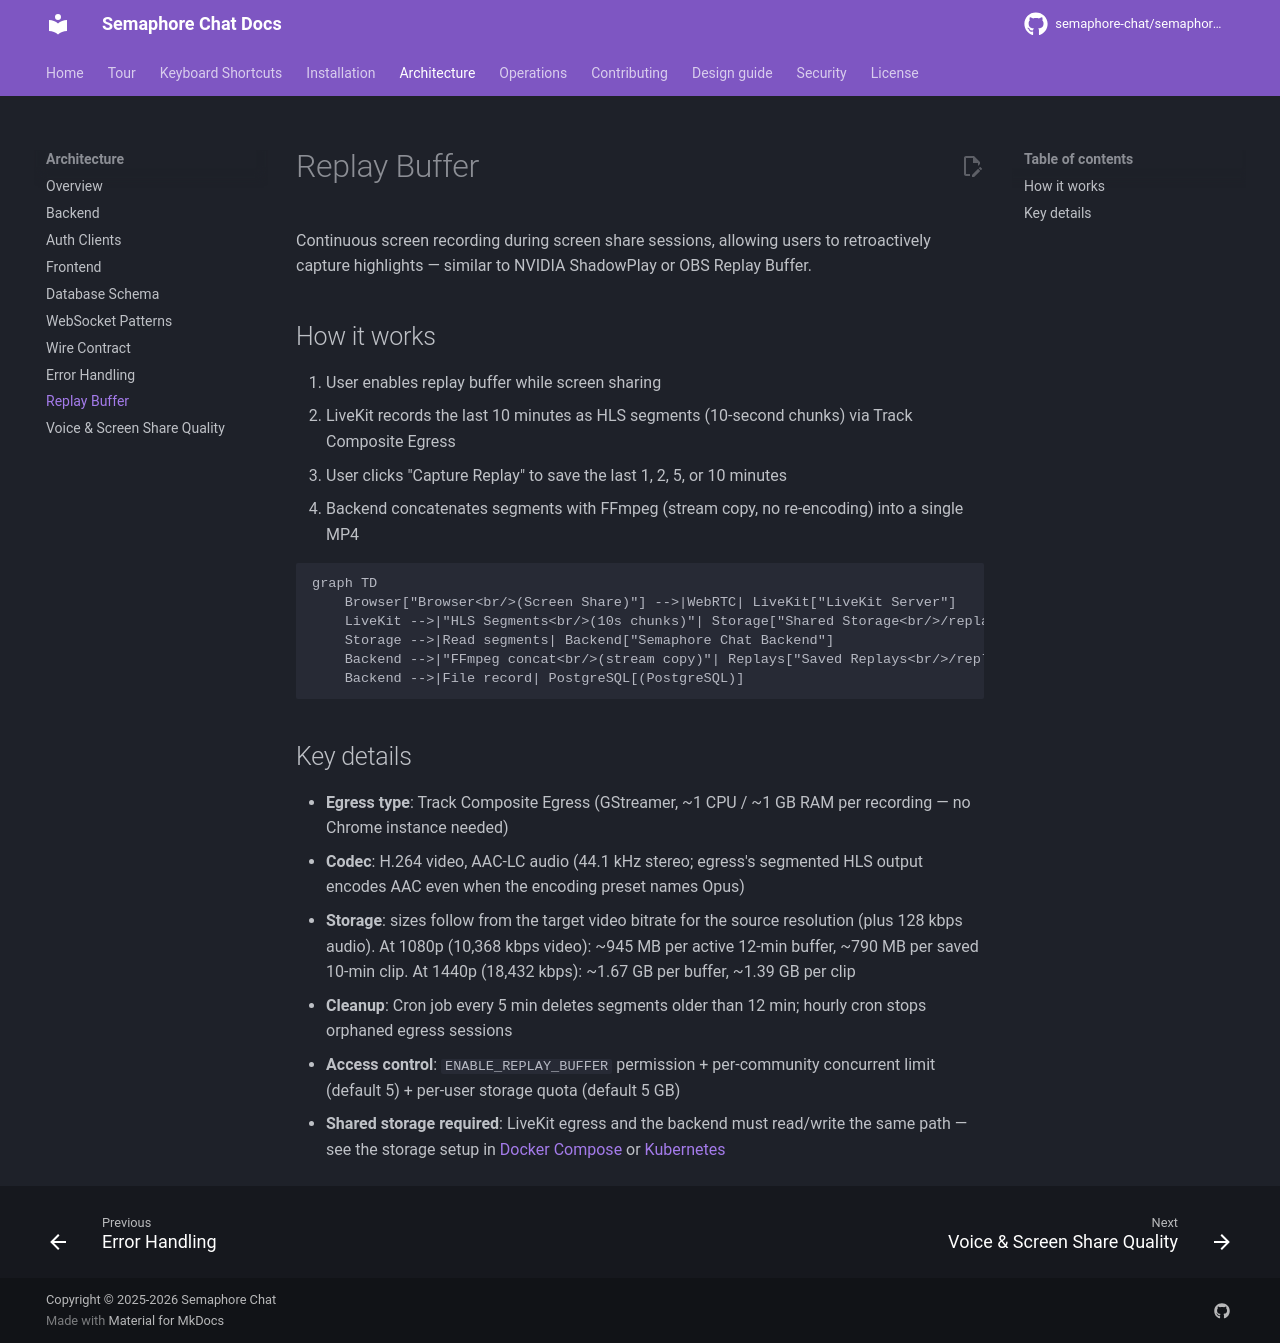

repository: semaphore-chat/semaphore-chat · page: architecture/replay-buffer/index.html · generator: mkdocs

# Replay Buffer

Continuous screen recording during screen share sessions, allowing users to retroactively capture highlights — similar to NVIDIA ShadowPlay or OBS Replay Buffer.

## How it works

1. User enables replay buffer while screen sharing
2. LiveKit records the last 10 minutes as HLS segments (10-second chunks) via Track Composite Egress
3. User clicks "Capture Replay" to save the last 1, 2, 5, or 10 minutes
4. Backend concatenates segments with FFmpeg (stream copy, no re-encoding) into a single MP4

```mermaid
graph TD
    Browser["Browser<br/>(Screen Share)"] -->|WebRTC| LiveKit["LiveKit Server"]
    LiveKit -->|"HLS Segments<br/>(10s chunks)"| Storage["Shared Storage<br/>/replay-buffer/"]
    Storage -->|Read segments| Backend["Semaphore Chat Backend"]
    Backend -->|"FFmpeg concat<br/>(stream copy)"| Replays["Saved Replays<br/>/replays/"]
    Backend -->|File record| PostgreSQL[(PostgreSQL)]
```

## Key details

- **Egress type**: Track Composite Egress (GStreamer, ~1 CPU / ~1 GB RAM per recording — no Chrome instance needed)
- **Codec**: H.264 video, AAC-LC audio (44.1 kHz stereo; egress's segmented HLS output encodes AAC even when the encoding preset names Opus)
- **Storage**: sizes follow from the target video bitrate for the source resolution (plus 128 kbps audio). At 1080p (10,368 kbps video): ~945 MB per active 12-min buffer, ~790 MB per saved 10-min clip. At 1440p (18,432 kbps): ~1.67 GB per buffer, ~1.39 GB per clip
- **Cleanup**: Cron job every 5 min deletes segments older than 12 min; hourly cron stops orphaned egress sessions
- **Access control**: `ENABLE_REPLAY_BUFFER` permission + per-community concurrent limit (default 5) + per-user storage quota (default 5 GB)
- **Shared storage required**: LiveKit egress and the backend must read/write the same path — see the storage setup in [Docker Compose](../installation/docker-compose.md#replay-capture-livekit-egress) or [Kubernetes](../installation/kubernetes.md#replay-storage-livekit-egress)
